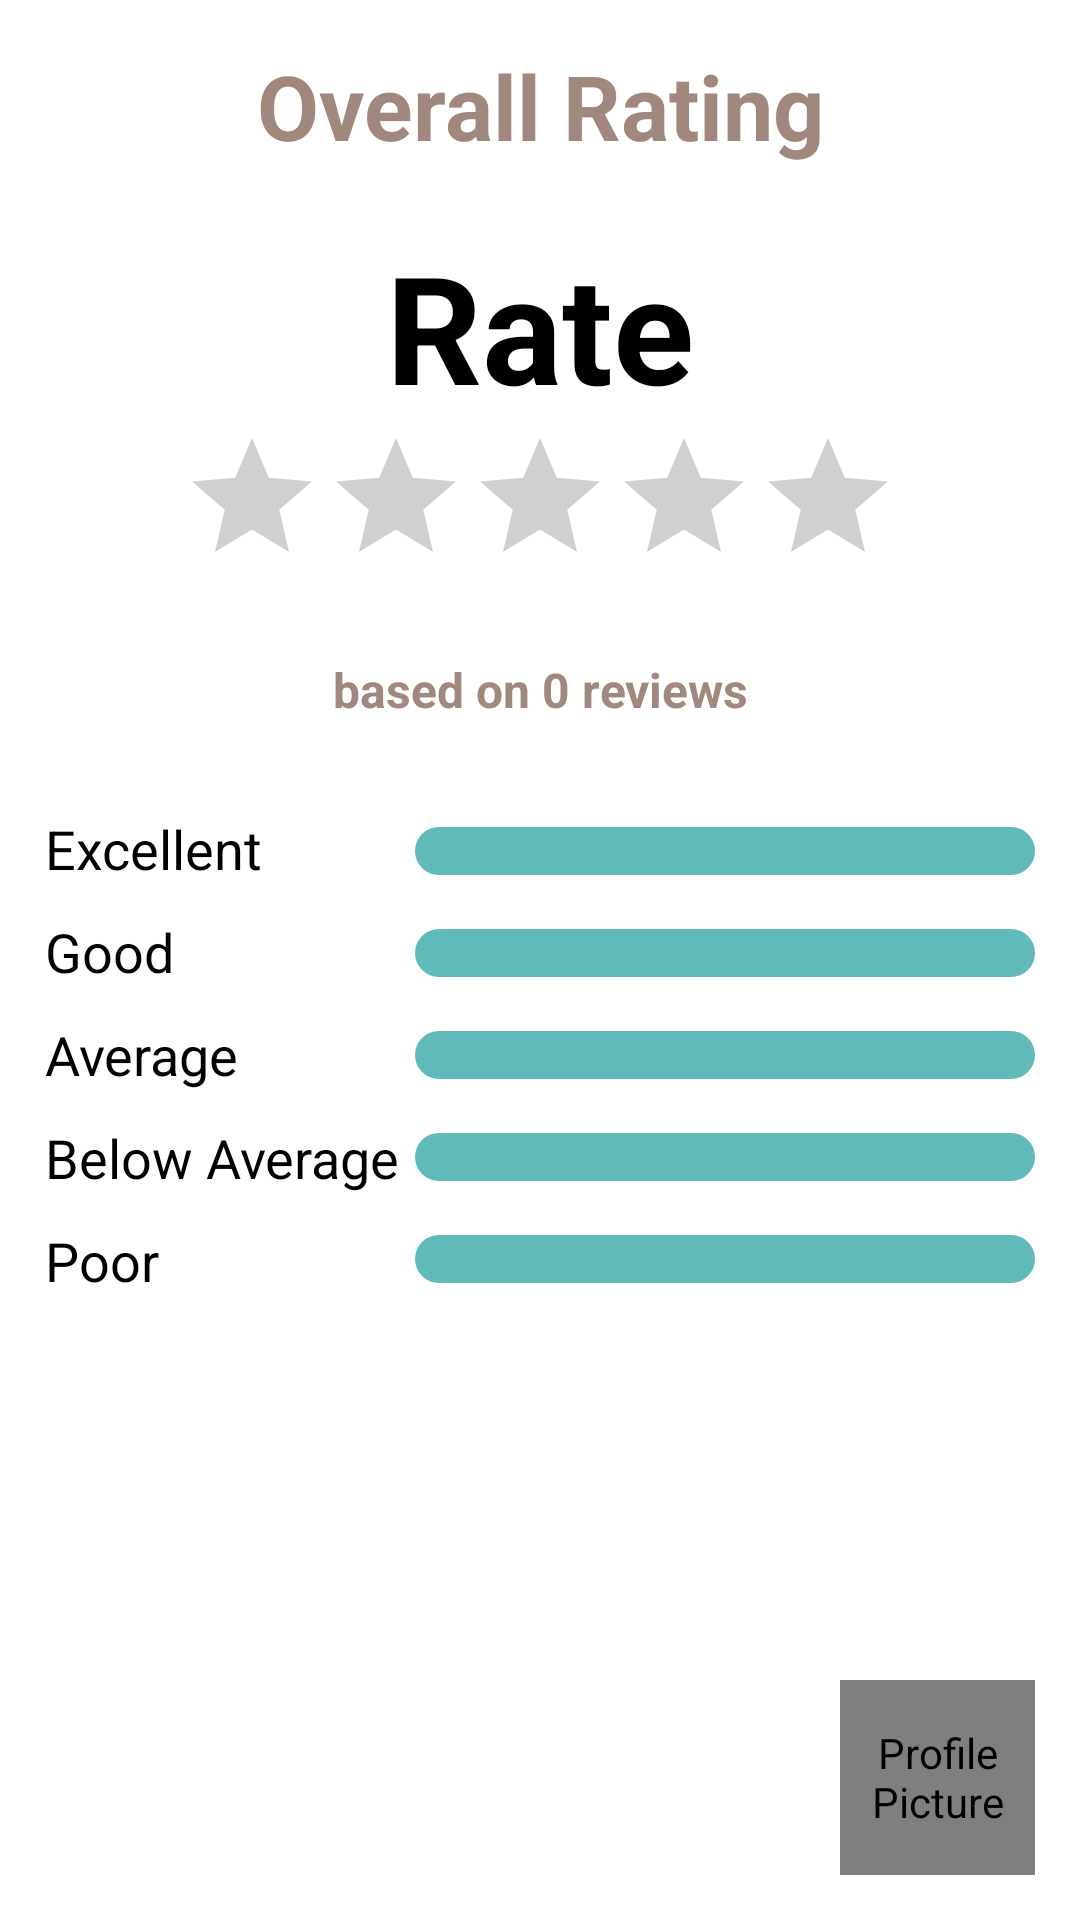

Produce the Android XML layout that renders to this screen, including the resource entries it uses.
<!-- AndroidManifest.xml: application theme Theme.MCamp -->
<!-- res/layout/fragment_reviews.xml -->
<?xml version="1.0" encoding="utf-8"?>
<FrameLayout xmlns:android="http://schemas.android.com/apk/res/android"
    xmlns:app="http://schemas.android.com/apk/res-auto"
    xmlns:tools="http://schemas.android.com/tools"
    android:layout_width="match_parent"
    android:layout_height="match_parent"
    android:background="@color/white"
    tools:context=".FragmentReviews">

    <ScrollView
        android:layout_width="match_parent"
        android:layout_height="match_parent"
        tools:ignore="UselessParent">

        <LinearLayout
            android:layout_width="match_parent"
            android:layout_height="wrap_content"
            android:padding="15dp"
            android:orientation="vertical">

            <TextView
                android:layout_width="match_parent"
                android:layout_height="wrap_content"
                android:text="@string/overall_rating"
                android:textAlignment="center"
                android:textColor="#A1887F"
                android:textSize="30sp"
                android:textStyle="bold" />

            <TextView
                android:id="@+id/rating_rate_number"
                android:layout_width="match_parent"
                android:layout_height="wrap_content"
                android:layout_marginTop="20dp"
                android:text="@string/rate"
                android:textAlignment="center"
                android:textColor="#000000"
                android:textSize="50sp"
                android:textStyle="bold" />

            <RatingBar
                android:id="@+id/rating_bar"
                android:layout_width="wrap_content"
                android:layout_height="wrap_content"
                android:layout_gravity="center"
                android:focusableInTouchMode="false"
                android:clickable="false"
                android:isIndicator="true"
                android:progressTint="@drawable/rating_bar_color"
                android:stepSize="0.1"
                tools:ignore="SpeakableTextPresentCheck" />

            <TextView
                android:id="@+id/total_number_of_rating"
                android:layout_width="match_parent"
                android:layout_height="wrap_content"
                android:layout_marginTop="20dp"
                android:text="@string/based_on_17_reviews"
                android:textAlignment="center"
                android:textColor="#A1887F"
                android:textSize="16sp"
                android:textStyle="bold" />

            <LinearLayout
                android:layout_width="match_parent"
                android:layout_height="wrap_content"
                android:layout_marginTop="30dp"
                android:baselineAligned="false"
                android:orientation="horizontal">

                <LinearLayout
                    android:layout_width="wrap_content"
                    android:layout_height="wrap_content"
                    android:orientation="vertical">

                    <TextView
                        android:layout_width="wrap_content"
                        android:layout_height="wrap_content"
                        android:text="@string/excellent"
                        android:textAlignment="textStart"
                        android:textColor="#000000"
                        android:textSize="18sp" />

                    <TextView
                        android:layout_width="wrap_content"
                        android:layout_height="wrap_content"
                        android:layout_marginTop="10dp"
                        android:text="@string/good"
                        android:textAlignment="textStart"
                        android:textColor="#000000"
                        android:textSize="18sp" />

                    <TextView
                        android:layout_width="wrap_content"
                        android:layout_height="wrap_content"
                        android:layout_marginTop="10dp"
                        android:text="@string/average"
                        android:textAlignment="textStart"
                        android:textColor="#000000"
                        android:textSize="18sp" />

                    <TextView
                        android:layout_width="wrap_content"
                        android:layout_height="wrap_content"
                        android:layout_marginTop="10dp"
                        android:text="@string/below_average"
                        android:textAlignment="textStart"
                        android:textColor="#000000"
                        android:textSize="18sp" />

                    <TextView
                        android:layout_width="wrap_content"
                        android:layout_height="wrap_content"
                        android:layout_marginTop="10dp"
                        android:text="@string/poor"
                        android:textAlignment="textStart"
                        android:textColor="#000000"
                        android:textSize="18sp" />

                </LinearLayout>

                <LinearLayout
                    android:layout_width="0dp"
                    android:layout_height="wrap_content"
                    android:layout_marginStart="5dp"
                    android:layout_weight="1"
                    android:orientation="vertical">

                    <ProgressBar
                        android:id="@+id/progressBarExcellent"
                        style="@style/Widget.AppCompat.ProgressBar.Horizontal"
                        android:layout_width="match_parent"
                        android:layout_height="wrap_content"
                        android:layout_marginTop="5dp"
                        android:progressDrawable="@drawable/progress_bar_height"
                        android:progressTint="@color/bar_excellent" />

                    <ProgressBar
                        android:id="@+id/progressBarGood"
                        style="@style/Widget.AppCompat.ProgressBar.Horizontal"
                        android:layout_width="match_parent"
                        android:layout_height="wrap_content"
                        android:layout_marginTop="18dp"
                        android:progressDrawable="@drawable/progress_bar_height"
                        android:progressTint="@color/bar_good" />

                    <ProgressBar
                        android:id="@+id/progressBarAverage"
                        style="@style/Widget.AppCompat.ProgressBar.Horizontal"
                        android:layout_width="match_parent"
                        android:layout_height="wrap_content"
                        android:layout_marginTop="18dp"
                        android:progressDrawable="@drawable/progress_bar_height"
                        android:progressTint="@color/bar_average" />

                    <ProgressBar
                        android:id="@+id/progressBarBelow"
                        style="@style/Widget.AppCompat.ProgressBar.Horizontal"
                        android:layout_width="match_parent"
                        android:layout_height="wrap_content"
                        android:layout_marginTop="18dp"
                        android:progressDrawable="@drawable/progress_bar_height"
                        android:progressTint="@color/bar_below" />

                    <ProgressBar
                        android:id="@+id/progressBarPoor"
                        style="@style/Widget.AppCompat.ProgressBar.Horizontal"
                        android:layout_width="match_parent"
                        android:layout_height="wrap_content"
                        android:layout_marginTop="18dp"
                        android:progressDrawable="@drawable/progress_bar_height"
                        android:progressTint="@color/bar_poor" />

                </LinearLayout>

            </LinearLayout>

            <LinearLayout
                android:id="@+id/users_reviews"
                android:layout_width="match_parent"
                android:layout_height="wrap_content"
                android:layout_marginTop="40dp"
                android:orientation="vertical" />

        </LinearLayout>

    </ScrollView>

    <de.hdodenhof.circleimageview.CircleImageView
        android:id="@+id/giveRate"
        android:layout_width="65dp"
        android:layout_height="65dp"
        android:layout_gravity="bottom|end"
        android:clickable="true"
        android:contentDescription="@string/profile_picture"
        android:focusable="true"
        android:layout_marginEnd="15dp"
        android:layout_marginBottom="15dp"
        android:src="@drawable/baseline_add_24"
        app:civ_border_width="1dp" />

    <TextView
        android:id="@+id/see_more"
        android:layout_width="match_parent"
        android:layout_height="20dp"
        android:layout_gravity="bottom"
        android:clickable="true"
        android:focusable="true"
        android:text="@string/see_more"
        android:textAlignment="center"
        android:textColor="#0000FF"
        android:textSize="16sp"
        android:visibility="gone"
        tools:ignore="RtlCompat,TextSizeCheck,UsingOnClickInXml" />

</FrameLayout>
<!-- resources referenced by this layout -->
<resources>
  <color name="bar_average">#EAD51B</color>
  <color name="bar_below">#EB9025</color>
  <color name="bar_excellent">#30BC2E</color>
  <color name="bar_good">#7AB53F</color>
  <color name="bar_poor">#EA341B</color>
  <color name="white">#FFFFFFFF</color>
  <!-- drawable progress_bar_height (drawable) -->
  <layer-list xmlns:android="http://schemas.android.com/apk/res/android">
  <item android:id="@android:id/background">
      <shape>
          <solid android:color="@color/quick_background" />
          <size android:width="1dp" />
          <corners android:radius="250dp"/>
      </shape>
  </item>
  <item android:id="@android:id/progress">
      <clip>
          <shape>
              <size android:width="1dp" />
              <corners android:radius="250dp"/>
          </shape>
      </clip>
  </item>
  </layer-list>
  <!-- drawable rating_bar_color (drawable) -->
  <selector xmlns:android="http://schemas.android.com/apk/res/android">
      
      <item android:color="#FFD700" android:state_pressed="false" android:state_selected="false"/>
      
      <item android:color="#FFD700" android:state_pressed="true"/>
      
      <item android:color="#FFD700" android:state_selected="true"/>
  </selector>
  <string name="average">Average</string>
  <string name="based_on_17_reviews">based on 0 reviews</string>
  <string name="below_average">Below Average</string>
  <string name="excellent">Excellent</string>
  <string name="good">Good</string>
  <string name="overall_rating">Overall Rating</string>
  <string name="poor">Poor</string>
  <string name="profile_picture">Profile Picture</string>
  <string name="rate">Rate</string>
  <string name="see_more">See more...</string>
  <style name="Theme.MCamp" parent="Base.Theme.MCamp" />
  <color name="quick_background">#A9119797</color>
  <style name="Base.Theme.MCamp" parent="Theme.Material3.DayNight.NoActionBar">
          
          
      </style>
</resources>
